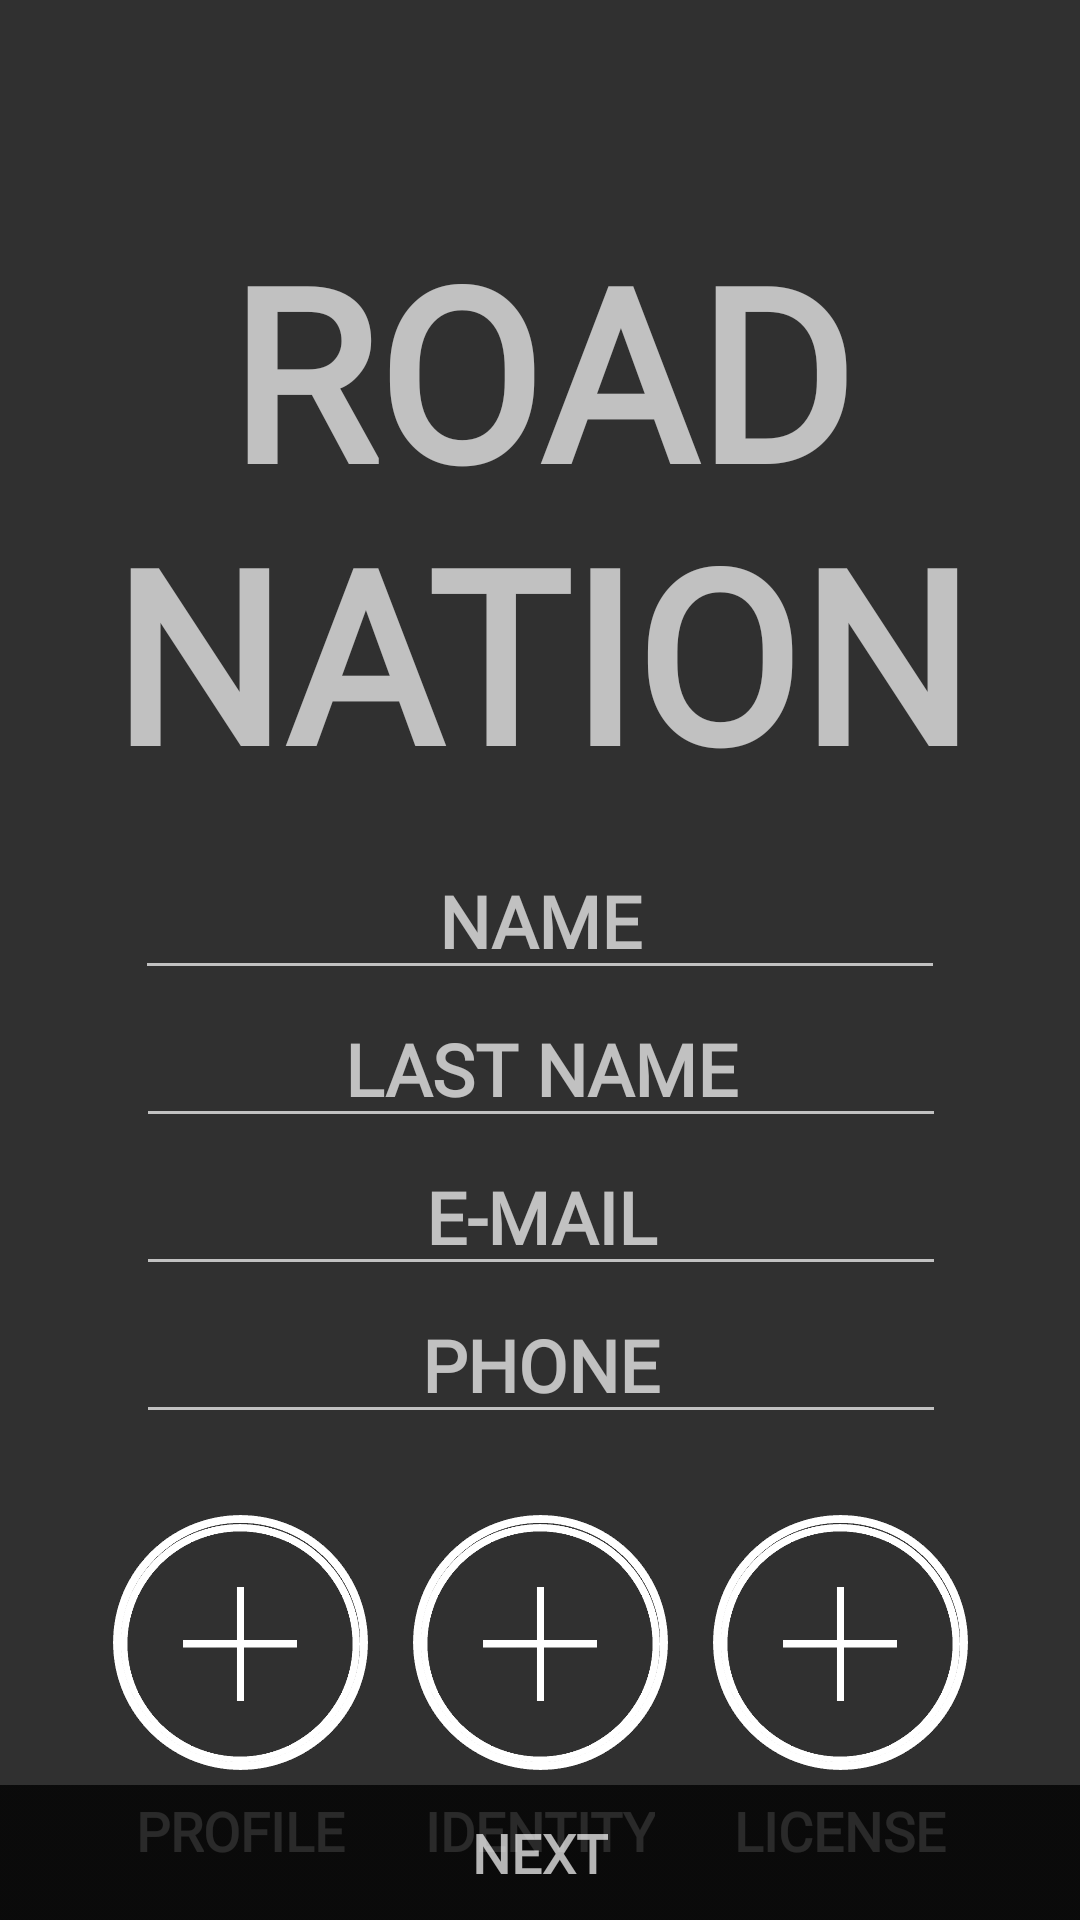

Layout XML and referenced resources for this Android screen:
<!-- AndroidManifest.xml: application theme AppTheme -->
<!-- res/layout/activity_driver_registration_info.xml -->
<?xml version="1.0" encoding="utf-8"?>
<android.support.constraint.ConstraintLayout xmlns:android="http://schemas.android.com/apk/res/android"
    xmlns:app="http://schemas.android.com/apk/res-auto"
    xmlns:tools="http://schemas.android.com/tools"
    android:layout_width="match_parent"
    android:layout_height="match_parent"
    tools:context=".DriverRegistrationInfo">

    <ImageView
        android:id="@+id/bg"
        android:layout_width="0dp"
        android:layout_height="0dp"
        android:scaleType="fitXY"
        android:src="@drawable/bg"
        app:layout_constraintBottom_toBottomOf="parent"
        app:layout_constraintEnd_toEndOf="parent"
        app:layout_constraintStart_toStartOf="parent"
        app:layout_constraintTop_toTopOf="parent" />

    <TextView
        android:id="@+id/logo"
        android:layout_width="wrap_content"
        android:layout_height="wrap_content"
        android:layout_marginTop="70dp"
        android:fontFamily="@font/adam"
        android:text="@string/logo"
        android:textAlignment="center"
        android:textSize="80sp"
        android:textStyle="bold"
        app:layout_constraintEnd_toEndOf="parent"
        app:layout_constraintStart_toStartOf="parent"
        app:layout_constraintTop_toTopOf="parent" />

    <EditText
        android:id="@+id/driverName"
        android:layout_width="270dp"
        android:layout_height="wrap_content"
        android:layout_marginTop="10dp"
        android:ems="10"
        android:fontFamily="@font/adam"
        android:gravity="center"
        android:hint="@string/driverName"
        android:inputType="text"
        android:textSize="24sp"
        android:textStyle="bold"
        app:layout_constraintEnd_toEndOf="parent"
        app:layout_constraintStart_toStartOf="parent"
        app:layout_constraintTop_toBottomOf="@+id/logo" />

    <EditText
        android:id="@+id/driverLastname"
        android:layout_width="270dp"
        android:layout_height="wrap_content"
        android:ems="10"
        android:fontFamily="@font/adam"
        android:gravity="center"
        android:hint="@string/driverLastName"
        android:inputType="text"
        android:textSize="24sp"
        android:textStyle="bold"
        app:layout_constraintEnd_toEndOf="parent"
        app:layout_constraintHorizontal_bias="0.503"
        app:layout_constraintStart_toStartOf="parent"
        app:layout_constraintTop_toBottomOf="@+id/driverName" />

    <EditText
        android:id="@+id/driverEmail"
        android:layout_width="270dp"
        android:layout_height="wrap_content"
        android:ems="10"
        android:fontFamily="@font/adam"
        android:gravity="center"
        android:hint="@string/driverEmail"
        android:inputType="textEmailAddress"
        android:textSize="24sp"
        android:textStyle="bold"
        app:layout_constraintEnd_toEndOf="parent"
        app:layout_constraintHorizontal_bias="0.503"
        app:layout_constraintStart_toStartOf="parent"
        app:layout_constraintTop_toBottomOf="@+id/driverLastname" />

    <EditText
        android:id="@+id/driverPhone"
        android:layout_width="270dp"
        android:layout_height="wrap_content"
        android:ems="10"
        android:fontFamily="@font/adam"
        android:gravity="center"
        android:hint="@string/driverPhone"
        android:inputType="phone"
        android:textSize="24sp"
        android:textStyle="bold"
        app:layout_constraintEnd_toEndOf="parent"
        app:layout_constraintHorizontal_bias="0.503"
        app:layout_constraintStart_toStartOf="parent"
        app:layout_constraintTop_toBottomOf="@+id/driverEmail" />

    <ImageView
        android:id="@+id/driverProfile"
        android:layout_width="80dp"
        android:layout_height="80dp"
        android:layout_marginTop="30dp"
        android:layout_marginEnd="200dp"
        app:layout_constraintEnd_toEndOf="parent"
        app:layout_constraintStart_toStartOf="parent"
        app:layout_constraintTop_toBottomOf="@+id/driverPhone"
        app:srcCompat="@drawable/plus" />

    <ImageView
        android:id="@+id/driverProfileCircle"
        android:layout_width="85dp"
        android:layout_height="85dp"
        android:layout_marginTop="27dp"
        android:layout_marginEnd="200dp"
        app:layout_constraintEnd_toEndOf="parent"
        app:layout_constraintStart_toStartOf="parent"
        app:layout_constraintTop_toBottomOf="@+id/driverPhone"
        app:srcCompat="@drawable/circle" />

    <ImageView
        android:id="@+id/driverIdentity"
        android:layout_width="80dp"
        android:layout_height="80dp"
        android:layout_marginTop="30dp"
        app:layout_constraintEnd_toEndOf="parent"
        app:layout_constraintStart_toStartOf="parent"
        app:layout_constraintTop_toBottomOf="@+id/driverPhone"
        app:srcCompat="@drawable/plus" />

    <ImageView
        android:id="@+id/driverIdentityCircle"
        android:layout_width="85dp"
        android:layout_height="85dp"
        android:layout_marginTop="27dp"
        app:layout_constraintEnd_toEndOf="parent"
        app:layout_constraintStart_toStartOf="parent"
        app:layout_constraintTop_toBottomOf="@+id/driverPhone"
        app:srcCompat="@drawable/circle" />

    <ImageView
        android:id="@+id/driverLicense"
        android:layout_width="80dp"
        android:layout_height="80dp"
        android:layout_marginStart="200dp"
        android:layout_marginTop="30dp"
        app:layout_constraintEnd_toEndOf="parent"
        app:layout_constraintStart_toStartOf="parent"
        app:layout_constraintTop_toBottomOf="@+id/driverPhone"
        app:srcCompat="@drawable/plus" />

    <ImageView
        android:id="@+id/driverLicenseCircle"
        android:layout_width="85dp"
        android:layout_height="85dp"
        android:layout_marginStart="200dp"
        android:layout_marginTop="27dp"
        app:layout_constraintEnd_toEndOf="parent"
        app:layout_constraintStart_toStartOf="parent"
        app:layout_constraintTop_toBottomOf="@+id/driverPhone"
        app:srcCompat="@drawable/circle" />

    <TextView
        android:id="@+id/profile"
        android:layout_width="wrap_content"
        android:layout_height="wrap_content"
        android:layout_marginTop="10dp"
        android:layout_marginEnd="200dp"
        android:fontFamily="@font/adam"
        android:text="@string/driverProfile"
        android:textSize="18sp"
        android:textStyle="bold"
        app:layout_constraintEnd_toEndOf="parent"
        app:layout_constraintStart_toStartOf="parent"
        app:layout_constraintTop_toBottomOf="@+id/driverProfile" />

    <TextView
        android:id="@+id/identity"
        android:layout_width="wrap_content"
        android:layout_height="wrap_content"
        android:layout_marginTop="10dp"
        android:fontFamily="@font/adam"
        android:text="@string/driverID"
        android:textSize="18sp"
        android:textStyle="bold"
        app:layout_constraintEnd_toEndOf="parent"
        app:layout_constraintStart_toStartOf="parent"
        app:layout_constraintTop_toBottomOf="@+id/driverIdentity" />

    <TextView
        android:id="@+id/license"
        android:layout_width="wrap_content"
        android:layout_height="wrap_content"
        android:layout_marginStart="200dp"
        android:layout_marginTop="10dp"
        android:fontFamily="@font/adam"
        android:text="@string/driverLicense"
        android:textSize="18sp"
        android:textStyle="bold"
        app:layout_constraintEnd_toEndOf="parent"
        app:layout_constraintStart_toStartOf="parent"
        app:layout_constraintTop_toBottomOf="@+id/driverLicense" />

    <ImageButton
        android:id="@+id/btnBG"
        android:layout_width="0dp"
        android:layout_height="45dp"
        android:background="@null"
        android:onClick="next"
        android:scaleType="fitXY"
        android:src="@drawable/btn"
        app:layout_constraintBottom_toBottomOf="parent"
        app:layout_constraintEnd_toEndOf="parent"
        app:layout_constraintStart_toStartOf="parent" />

    <TextView
        android:id="@+id/next"
        android:layout_width="wrap_content"
        android:layout_height="wrap_content"
        android:fontFamily="@font/adam"
        android:text="@string/NEXT"
        android:textSize="18sp"
        android:textStyle="bold"
        app:fontFamily="@font/adam"
        app:layout_constraintBottom_toBottomOf="@+id/btnBG"
        app:layout_constraintEnd_toEndOf="@+id/btnBG"
        app:layout_constraintStart_toStartOf="@+id/btnBG"
        app:layout_constraintTop_toTopOf="@+id/btnBG" />

</android.support.constraint.ConstraintLayout>
<!-- resources referenced by this layout -->
<resources>
  <!-- drawable btn: png bitmap (drawable-xxxhdpi, 2221 bytes) -->
  <!-- drawable circle: png bitmap (drawable-xxxhdpi, 12783 bytes) -->
  <!-- drawable plus: png bitmap (drawable-xxxhdpi, 7843 bytes) -->
  <string name="NEXT">NEXT</string>
  <string name="driverEmail">E-MAIL</string>
  <string name="driverID">IDENTITY</string>
  <string name="driverLastName">LAST NAME</string>
  <string name="driverLicense">LICENSE</string>
  <string name="driverName">NAME</string>
  <string name="driverPhone">PHONE</string>
  <string name="driverProfile">PROFILE</string>
  <string name="logo">ROAD\nNATION</string>
  <style name="AppTheme" parent="Theme.AppCompat.NoActionBar">
          
          <item name="colorPrimary">@color/colorPrimary</item>
          <item name="colorPrimaryDark">@color/colorPrimaryDark</item>
          <item name="colorAccent">@color/colorAccent</item>
          
      </style>
  <color name="colorPrimary">#000000</color>
  <color name="colorPrimaryDark">#000000</color>
  <color name="colorAccent">#FFFFFF</color>
</resources>
